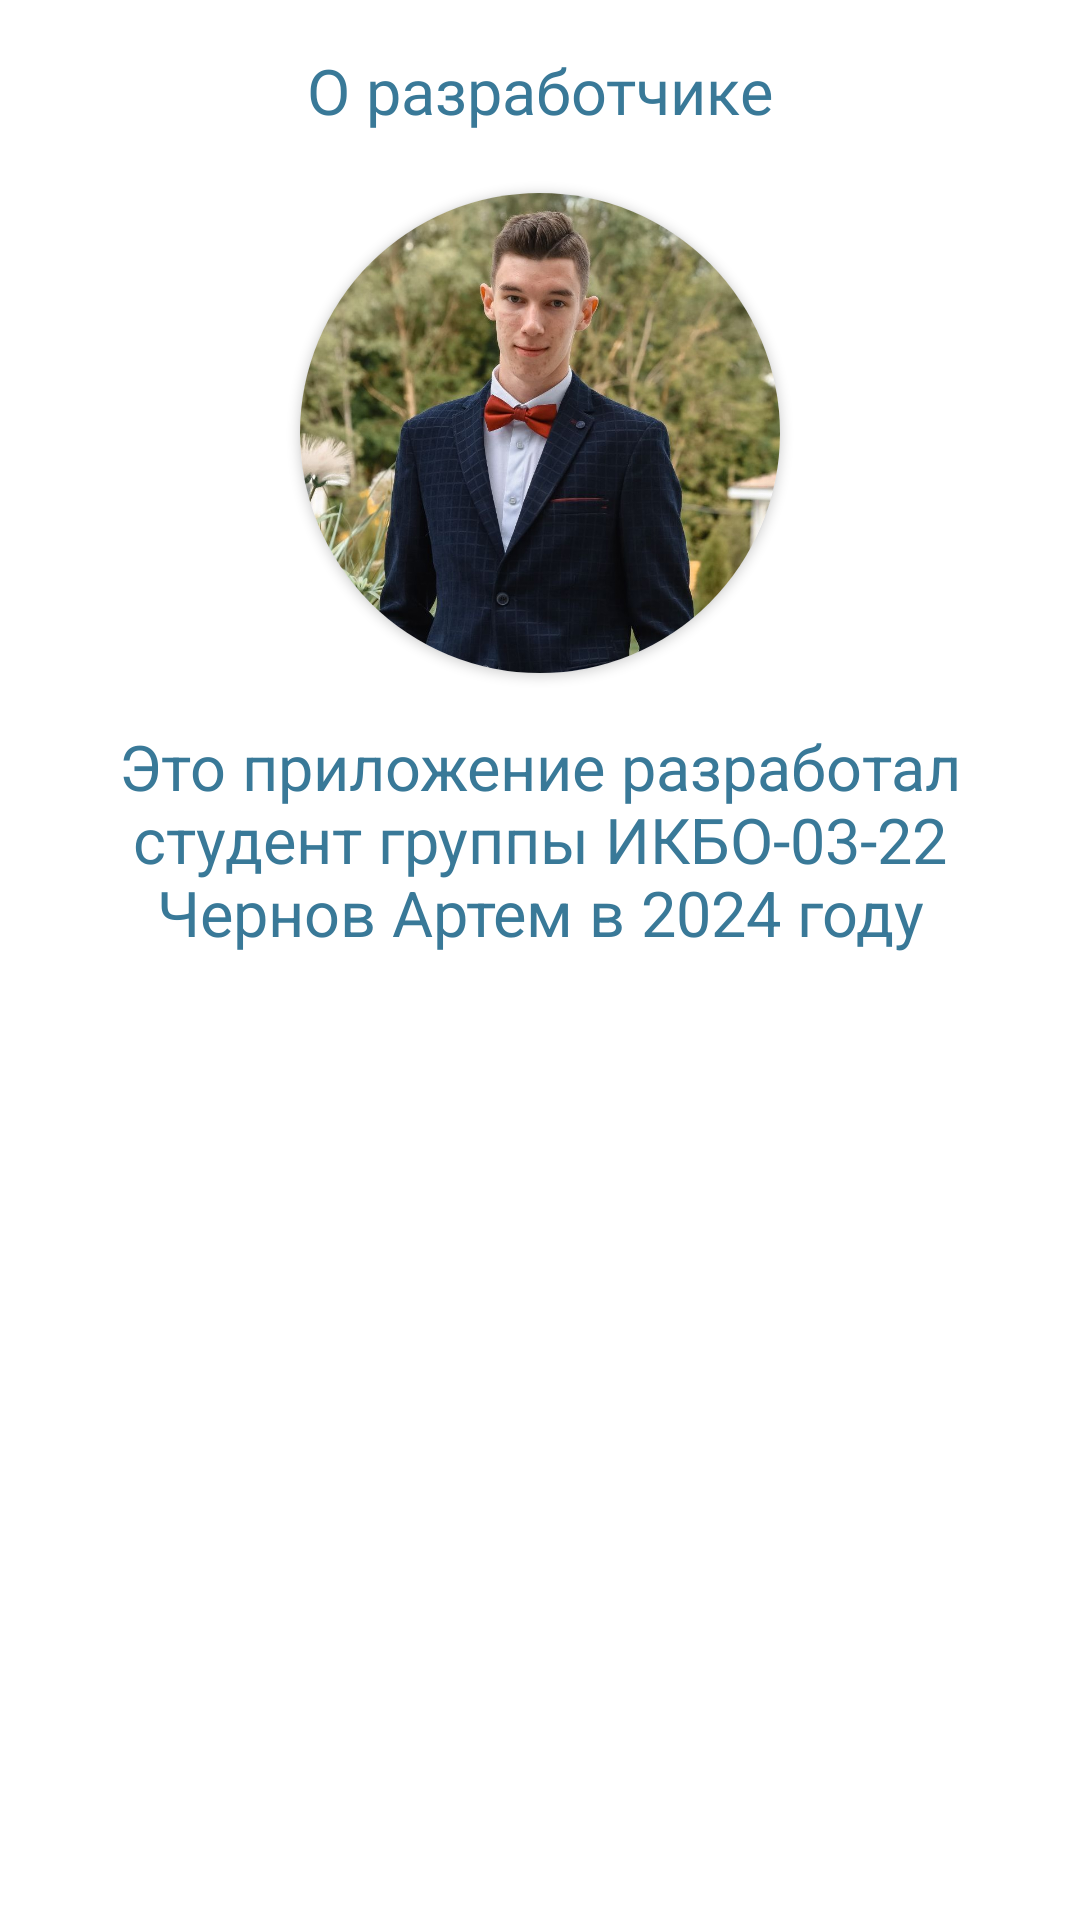

The Android layout XML behind this screen, and the referenced resources:
<!-- AndroidManifest.xml: application theme Theme.Hoofit -->
<!-- res/layout/fragment_creator.xml -->
<?xml version="1.0" encoding="utf-8"?>
<LinearLayout xmlns:android="http://schemas.android.com/apk/res/android"
    xmlns:app="http://schemas.android.com/apk/res-auto"
    xmlns:tools="http://schemas.android.com/tools"
    android:layout_width="match_parent"
    android:layout_height="match_parent"
    android:orientation="vertical"
    tools:context=".ui.profile.CreatorFragment">

    <TextView
        android:layout_width="wrap_content"
        android:layout_height="wrap_content"
        android:layout_gravity="center_horizontal"
        android:fontFamily="@font/montserrat_semibold"
        android:layout_marginBottom="10dp"
        android:text="О разработчике"
        android:textColor="@color/dark_blue"
        android:textSize="21sp"
        android:layout_marginTop="16dp"/>

    <androidx.cardview.widget.CardView
        android:id="@+id/cardView3"
        android:layout_width="wrap_content"
        android:layout_height="wrap_content"
        android:layout_margin="10dp"
        app:cardCornerRadius="100dp"
        android:layout_gravity="center_horizontal">

        <ImageView
            android:id="@+id/imageView"
            android:layout_width="160dp"
            android:layout_height="160dp"
            android:layout_gravity="center"
            android:adjustViewBounds="true"
            android:scaleType="centerCrop"
            app:srcCompat="@drawable/me2" />
    </androidx.cardview.widget.CardView>

    <TextView
        android:id="@+id/textViewEditData"
        android:layout_width="wrap_content"
        android:layout_height="wrap_content"
        android:text="Это приложение разработал студент группы ИКБО-03-22 Чернов Артем в 2024 году"
        android:layout_margin="7dp"
        android:textSize="21sp"
        android:gravity="center_horizontal"
        android:layout_gravity="center_horizontal"
        android:textColor="@color/dark_blue"
        />


</LinearLayout>
<!-- resources referenced by this layout -->
<resources>
  <color name="dark_blue">#397998</color>
  <!-- drawable me2: jpg bitmap (drawable, 201189 bytes) -->
  <style name="Theme.Hoofit" parent="Theme.MaterialComponents.DayNight.NoActionBar">
          
          <item name="colorPrimary">@color/dark_blue</item>
          <item name="colorPrimaryVariant">@color/purple_700</item>
          <item name="colorOnPrimary">@color/white</item>
          
          <item name="colorSecondary">@color/teal_200</item>
          <item name="colorSecondaryVariant">@color/teal_700</item>
          <item name="colorOnSecondary">@color/black</item>
          
          <item name="android:statusBarColor">?attr/colorPrimary</item>
      </style>
  <color name="purple_700">#FF3700B3</color>
  <color name="white">#FFFFFFFF</color>
  <color name="teal_200">#FF03DAC5</color>
  <color name="teal_700">#FF018786</color>
  <color name="black">#FF000000</color>
</resources>
